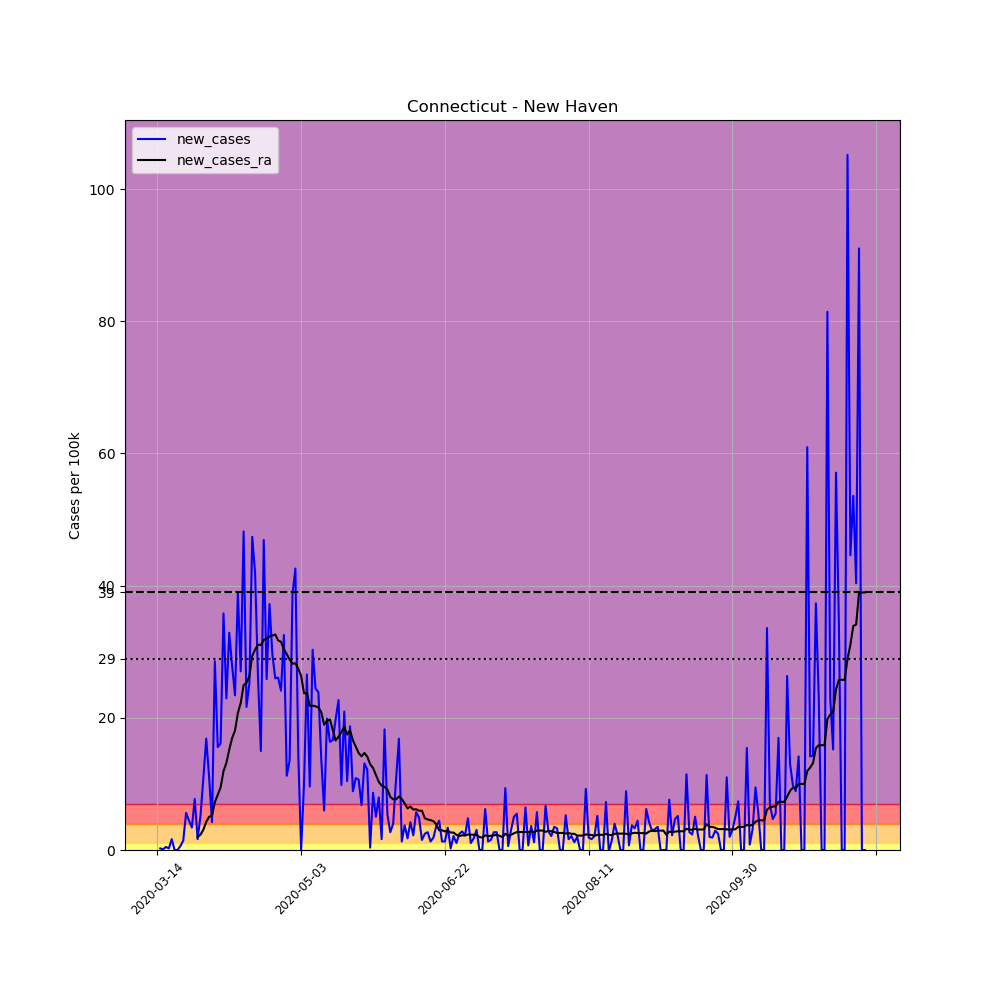

Source data for this figure (header and first rows):
, date, county, state, fips, cases, deaths, COUNTY, STNAME, CTYNAME, POPESTIMATE2019, per_100k, new_cases, new_cases_ra
79955, 2020-03-14, New Haven, Connecticut, 9009, 1, 0, 9, Connecticut, New Haven, 854757, 0.117, , 
79956, 2020-03-15, New Haven, Connecticut, 9009, 3, 0, 9, Connecticut, New Haven, 854757, 0.351, 0.234, 
79957, 2020-03-16, New Haven, Connecticut, 9009, 4, 0, 9, Connecticut, New Haven, 854757, 0.468, 0.117, 
79958, 2020-03-17, New Haven, Connecticut, 9009, 8, 0, 9, Connecticut, New Haven, 854757, 0.9359, 0.468, 
79959, 2020-03-18, New Haven, Connecticut, 9009, 10, 0, 9, Connecticut, New Haven, 854757, 1.17, 0.234, 
79960, 2020-03-19, New Haven, Connecticut, 9009, 24, 0, 9, Connecticut, New Haven, 854757, 2.808, 1.638, 
79961, 2020-03-20, New Haven, Connecticut, 9009, 24, 0, 9, Connecticut, New Haven, 854757, 2.808, 0.0, 
79962, 2020-03-21, New Haven, Connecticut, 9009, 24, 0, 9, Connecticut, New Haven, 854757, 2.808, 0.0, 
79963, 2020-03-22, New Haven, Connecticut, 9009, 29, 0, 9, Connecticut, New Haven, 854757, 3.393, 0.585, 
79964, 2020-03-23, New Haven, Connecticut, 9009, 41, 0, 9, Connecticut, New Haven, 854757, 4.797, 1.404, 
79965, 2020-03-24, New Haven, Connecticut, 9009, 89, 0, 9, Connecticut, New Haven, 854757, 10.41, 5.616, 
79966, 2020-03-25, New Haven, Connecticut, 9009, 127, 2, 9, Connecticut, New Haven, 854757, 14.86, 4.446, 
79967, 2020-03-26, New Haven, Connecticut, 9009, 156, 2, 9, Connecticut, New Haven, 854757, 18.25, 3.393, 
79968, 2020-03-27, New Haven, Connecticut, 9009, 222, 6, 9, Connecticut, New Haven, 854757, 25.97, 7.721, 
79969, 2020-03-28, New Haven, Connecticut, 9009, 236, 6, 9, Connecticut, New Haven, 854757, 27.61, 1.638, 1.964
79970, 2020-03-29, New Haven, Connecticut, 9009, 280, 6, 9, Connecticut, New Haven, 854757, 32.76, 5.148, 2.315
79971, 2020-03-30, New Haven, Connecticut, 9009, 373, 6, 9, Connecticut, New Haven, 854757, 43.64, 10.88, 3.084
79972, 2020-03-31, New Haven, Connecticut, 9009, 517, 12, 9, Connecticut, New Haven, 854757, 60.49, 16.85, 4.254
79973, 2020-04-01, New Haven, Connecticut, 9009, 611, 15, 9, Connecticut, New Haven, 854757, 71.48, 11, 5.022
79974, 2020-04-02, New Haven, Connecticut, 9009, 647, 17, 9, Connecticut, New Haven, 854757, 75.69, 4.212, 5.206
79975, 2020-04-03, New Haven, Connecticut, 9009, 891, 18, 9, Connecticut, New Haven, 854757, 104.2, 28.55, 7.245
79976, 2020-04-04, New Haven, Connecticut, 9009, 1024, 29, 9, Connecticut, New Haven, 854757, 119.8, 15.56, 8.357
79977, 2020-04-05, New Haven, Connecticut, 9009, 1162, 36, 9, Connecticut, New Haven, 854757, 135.9, 16.14, 9.468
79978, 2020-04-06, New Haven, Connecticut, 9009, 1468, 41, 9, Connecticut, New Haven, 854757, 171.7, 35.8, 11.92
79979, 2020-04-07, New Haven, Connecticut, 9009, 1664, 60, 9, Connecticut, New Haven, 854757, 194.7, 22.93, 13.16
79980, 2020-04-08, New Haven, Connecticut, 9009, 1945, 70, 9, Connecticut, New Haven, 854757, 227.6, 32.87, 15.19
79981, 2020-04-09, New Haven, Connecticut, 9009, 2183, 78, 9, Connecticut, New Haven, 854757, 255.4, 27.84, 16.94
79982, 2020-04-10, New Haven, Connecticut, 9009, 2383, 98, 9, Connecticut, New Haven, 854757, 278.8, 23.4, 18.06
79983, 2020-04-11, New Haven, Connecticut, 9009, 2715, 107, 9, Connecticut, New Haven, 854757, 317.6, 38.84, 20.72
79984, 2020-04-12, New Haven, Connecticut, 9009, 2946, 119, 9, Connecticut, New Haven, 854757, 344.7, 27.03, 22.28
79985, 2020-04-13, New Haven, Connecticut, 9009, 3358, 135, 9, Connecticut, New Haven, 854757, 392.9, 48.2, 24.94
79986, 2020-04-14, New Haven, Connecticut, 9009, 3543, 151, 9, Connecticut, New Haven, 854757, 414.5, 21.64, 25.29
79987, 2020-04-15, New Haven, Connecticut, 9009, 3758, 195, 9, Connecticut, New Haven, 854757, 439.7, 25.15, 26.3
79988, 2020-04-16, New Haven, Connecticut, 9009, 4163, 214, 9, Connecticut, New Haven, 854757, 487, 47.38, 29.38
79989, 2020-04-17, New Haven, Connecticut, 9009, 4520, 229, 9, Connecticut, New Haven, 854757, 528.8, 41.77, 30.33
79990, 2020-04-18, New Haven, Connecticut, 9009, 4743, 241, 9, Connecticut, New Haven, 854757, 554.9, 26.09, 31.08
79991, 2020-04-19, New Haven, Connecticut, 9009, 4871, 257, 9, Connecticut, New Haven, 854757, 569.9, 14.98, 30.99
79992, 2020-04-20, New Haven, Connecticut, 9009, 5272, 301, 9, Connecticut, New Haven, 854757, 616.8, 46.91, 31.79
79993, 2020-04-21, New Haven, Connecticut, 9009, 5493, 322, 9, Connecticut, New Haven, 854757, 642.6, 25.86, 32
79994, 2020-04-22, New Haven, Connecticut, 9009, 5811, 345, 9, Connecticut, New Haven, 854757, 679.8, 37.2, 32.31
79995, 2020-04-23, New Haven, Connecticut, 9009, 6064, 372, 9, Connecticut, New Haven, 854757, 709.4, 29.6, 32.43
79996, 2020-04-24, New Haven, Connecticut, 9009, 6286, 396, 9, Connecticut, New Haven, 854757, 735.4, 25.97, 32.62
79997, 2020-04-25, New Haven, Connecticut, 9009, 6509, 416, 9, Connecticut, New Haven, 854757, 761.5, 26.09, 31.7
79998, 2020-04-26, New Haven, Connecticut, 9009, 6715, 429, 9, Connecticut, New Haven, 854757, 785.6, 24.1, 31.5
79999, 2020-04-27, New Haven, Connecticut, 9009, 6993, 456, 9, Connecticut, New Haven, 854757, 818.1, 32.52, 30.38
80000, 2020-04-28, New Haven, Connecticut, 9009, 7089, 478, 9, Connecticut, New Haven, 854757, 829.4, 11.23, 29.63
80001, 2020-04-29, New Haven, Connecticut, 9009, 7205, 493, 9, Connecticut, New Haven, 854757, 842.9, 13.57, 28.81
80002, 2020-04-30, New Haven, Connecticut, 9009, 7536, 512, 9, Connecticut, New Haven, 854757, 881.7, 38.72, 28.19
80003, 2020-05-01, New Haven, Connecticut, 9009, 7900, 533, 9, Connecticut, New Haven, 854757, 924.2, 42.59, 28.25
80004, 2020-05-02, New Haven, Connecticut, 9009, 8024, 565, 9, Connecticut, New Haven, 854757, 938.7, 14.51, 27.42
80005, 2020-05-03, New Haven, Connecticut, 9009, 8024, 565, 9, Connecticut, New Haven, 854757, 938.7, 0.0, 26.35
80006, 2020-05-04, New Haven, Connecticut, 9009, 8110, 595, 9, Connecticut, New Haven, 854757, 948.8, 10.06, 23.72
80007, 2020-05-05, New Haven, Connecticut, 9009, 8337, 610, 9, Connecticut, New Haven, 854757, 975.4, 26.56, 23.77
80008, 2020-05-06, New Haven, Connecticut, 9009, 8419, 629, 9, Connecticut, New Haven, 854757, 985, 9.593, 21.79
80009, 2020-05-07, New Haven, Connecticut, 9009, 8678, 643, 9, Connecticut, New Haven, 854757, 1015, 30.3, 21.84
80010, 2020-05-08, New Haven, Connecticut, 9009, 8887, 669, 9, Connecticut, New Haven, 854757, 1040, 24.45, 21.74
80011, 2020-05-09, New Haven, Connecticut, 9009, 9091, 686, 9, Connecticut, New Haven, 854757, 1064, 23.87, 21.58
80012, 2020-05-10, New Haven, Connecticut, 9009, 9209, 701, 9, Connecticut, New Haven, 854757, 1077, 13.81, 20.84
80013, 2020-05-11, New Haven, Connecticut, 9009, 9260, 716, 9, Connecticut, New Haven, 854757, 1083, 5.967, 18.94
80014, 2020-05-12, New Haven, Connecticut, 9009, 9430, 723, 9, Connecticut, New Haven, 854757, 1103, 19.89, 19.56
... 187 more rows
